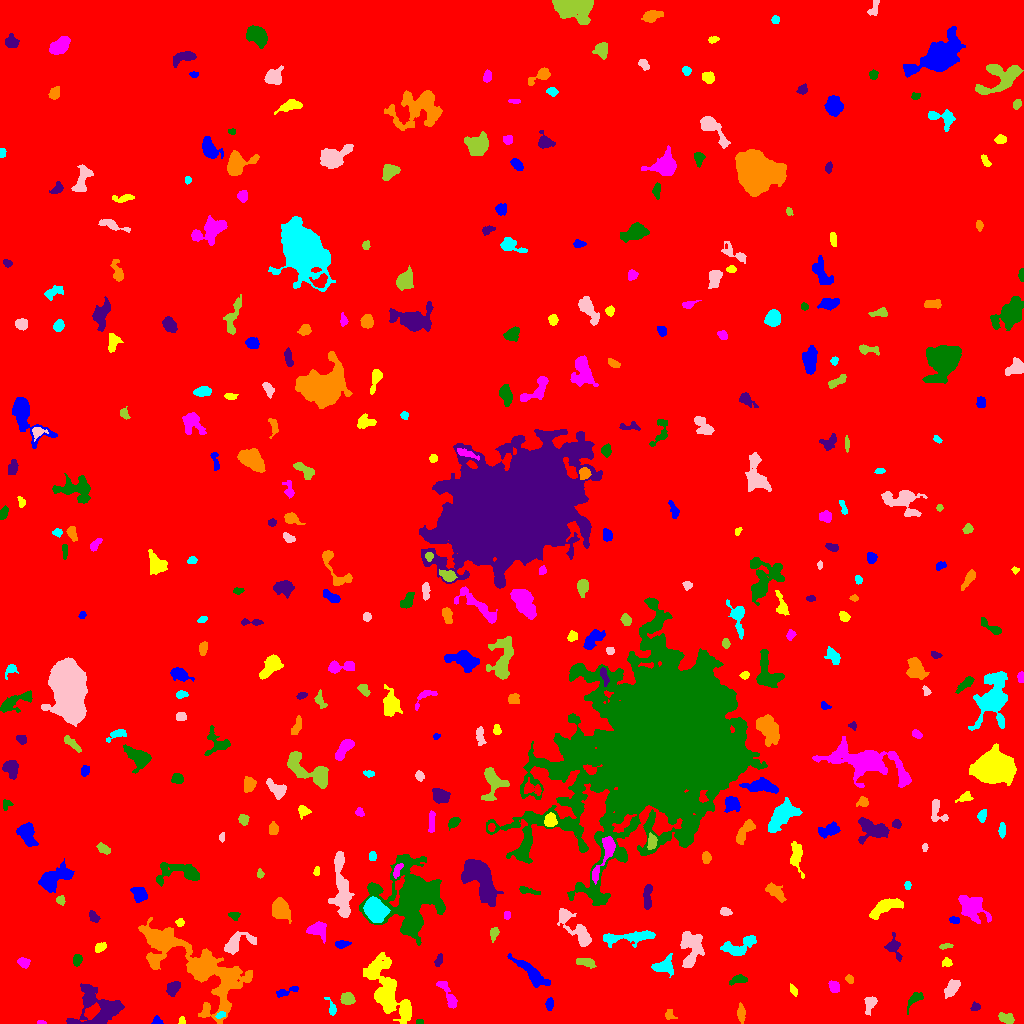

The data file committed next to this chart (first rows):
ID, X, Y, A, B, theta, total_flux, mu_max, mu_median, mu_mean, R_fwhm, R_e, R10, R90, x_start, x_end, y_start, y_end, area, greylevel
0, 505, 472.8, 306.6, 286.9, 0.9422, 2196931, 19.0, 2.0, 2.412, 32.09, 242, 91.59, 396.2, 0, 1023, 0, 1023, 910679, 2.412
1, 157, 2.259, 2.136, 1.931, 0.2647, 162.0, 6.0, 2.0, 2.314, 2.877, 2.326, 0.7979, 3.868, 151, 163, 0, 8, 70, 11.31
2, 181.7, 2.5, 1.973, 1.524, 1.504, 148.0, 6.0, 3.0, 3.02, 2.821, 2.034, 0.7979, 3.385, 178, 185, 0, 7, 49, 12.02
3, 40.85, 0.8861, 1.975, 0.8997, -0.009692, 79.0, 5.0, 2.0, 2.257, 2.185, 1.596, 0.5642, 2.585, 37, 46, 0, 3, 35, 11.26
4, 419.6, 1.422, 1.718, 1.164, -0.01948, 90.0, 6.0, 2.0, 2.368, 2.185, 1.693, 0.5642, 2.821, 416, 423, 0, 4, 38, 11.37
5, 98.13, 15.42, 12.33, 10.07, -0.2436, 3757, 10.0, 4.0, 3.881, 10.42, 9.69, 3.742, 15.32, 66, 124, 0, 40, 968, 10.88
6, 669.3, 8.494, 2.632, 2.204, -0.9434, 166.0, 4.0, 2.0, 1.908, 3.909, 2.764, 1.128, 4.652, 665, 677, 4, 14, 87, 7.908
7, 220.9, 8.492, 2.413, 1.231, 0.301, 118.0, 5.0, 2.0, 1.934, 2.646, 2.111, 0.7979, 3.338, 215, 225, 5, 12, 61, 12.93
8, 870.4, 21.53, 2.769, 2.392, 0.6992, 274.0, 5.0, 1.0, 1.702, 3.949, 3.241, 1.262, 5.078, 864, 877, 8, 27, 161, 9.702
9, 1007, 5.08, 4.068, 2.396, -0.3781, 498.0, 6.0, 3.0, 3.365, 5.67, 3.909, 1.596, 5.944, 998, 1014, 0, 11, 148, 9.365
10, 505.4, 17.4, 5.336, 3.012, -0.3039, 441.0, 5.0, 2.0, 2.384, 4.82, 4.146, 1.596, 6.58, 490, 514, 9, 24, 185, 8.384
11, 549.5, 19.44, 2.976, 1.814, 1.448, 258.0, 6.0, 2.5, 2.804, 3.827, 2.932, 1.128, 4.687, 545, 553, 13, 26, 92, 9.804
12, 387.2, 33.4, 19.02, 7.13, -1.065, 4568, 11.0, 3.0, 3.44, 8.33, 10.76, 3.989, 17.44, 363, 411, 0, 71, 1328, 9.44
13, 448.4, 27.48, 9.148, 2.37, -1.094, 667.0, 7.0, 3.0, 2.85, 5.171, 4.72, 1.784, 7.399, 436, 457, 15, 42, 234, 8.85
14, 914.8, 24.83, 4.962, 2.361, 0.8027, 358.0, 5.0, 2.0, 2.371, 4.406, 3.656, 1.493, 5.997, 907, 923, 9, 31, 151, 8.371
15, 975.5, 16.12, 2.127, 1.465, 0.5444, 94.0, 5.0, 1.0, 1.288, 1.954, 2.111, 0.7979, 3.523, 970, 980, 13, 22, 73, 8.288
16, 740.9, 10.35, 3.494, 1.686, -1.479, 388.0, 8.0, 2.0, 2.917, 3.909, 2.985, 1.128, 4.918, 737, 745, 0, 21, 133, 9.917
17, 331.9, 14.19, 4.015, 1.865, -1.187, 178.0, 5.0, 1.0, 1.745, 2.985, 2.585, 0.9772, 4.406, 324, 336, 8, 26, 102, 12.75
18, 952.5, 36.14, 4.614, 2.657, 0.974, 645.0, 7.0, 3.0, 3.116, 5.046, 4.37, 1.784, 6.887, 944, 960, 25, 44, 207, 9.116
19, 347.4, 25.01, 2.79, 2.712, -0.5591, 441.0, 6.0, 3.0, 2.809, 5.015, 3.568, 1.493, 5.528, 340, 355, 19, 31, 157, 11.81
20, 14.07, 25.56, 5.802, 1.821, -0.1495, 333.0, 6.0, 2.0, 2.345, 4.107, 3.568, 1.262, 5.698, 0, 23, 22, 31, 142, 9.345
21, 287.8, 32.47, 7.015, 1.579, 0.2693, 143.0, 3.0, 1.0, 1.075, 3.656, 3.192, 1.128, 5.015, 276, 298, 26, 37, 133, 8.075
22, 793.8, 32.8, 2.831, 1.452, -1.123, 219.0, 7.0, 2.0, 3.0, 2.932, 2.523, 0.9772, 4.107, 790, 797, 27, 40, 73, 9.0
23, 833.7, 37.31, 3.028, 2.084, -1.093, 425.0, 8.0, 4.0, 3.571, 4.406, 3.192, 1.262, 4.951, 828, 839, 31, 43, 119, 10.57
24, 738.3, 44.12, 4.166, 1.928, 0.1409, 271.0, 5.0, 2.0, 2.038, 3.949, 3.338, 1.262, 5.262, 729, 747, 38, 49, 133, 9.038
25, 173, 35.53, 3.565, 2.663, 0.8311, 823.0, 10.0, 4.0, 4.87, 5.046, 3.868, 1.596, 6.18, 166, 180, 27, 42, 169, 12.87
26, 849.5, 44.09, 2.359, 1.851, -0.8686, 203.0, 5.0, 3.0, 3.076, 3.785, 2.706, 1.128, 4.029, 845, 853, 40, 49, 66, 10.08
27, 663.8, 57.46, 5.402, 3.693, 0.2843, 1131, 10.0, 4.0, 4.268, 6.077, 4.918, 1.871, 7.715, 651, 673, 46, 70, 265, 12.27
28, 690.3, 77.17, 9.698, 5.26, -1.544, 1671, 9.0, 3.0, 3.06, 5.47, 7.024, 2.523, 11.28, 680, 704, 56, 92, 546, 9.06
29, 585.9, 60.48, 5.047, 1.752, -0.1451, 146.0, 3.0, 1.0, 0.9481, 3.385, 3.241, 1.128, 5.323, 576, 596, 55, 65, 154, 7.948
30, 5.875, 60.35, 2.798, 1.843, 0.8593, 168.0, 6.0, 2.0, 2.333, 2.821, 2.394, 0.7979, 4.068, 0, 10, 55, 66, 72, 8.333
31, 533, 48.64, 10.13, 2.801, -0.7288, 1350, 11.0, 3.0, 3.176, 4.687, 5.67, 2.034, 9.356, 507, 550, 36, 70, 425, 10.18
32, 947.1, 60.77, 2.298, 2.023, -0.05977, 208.0, 5.0, 2.0, 2.568, 3.568, 2.706, 1.128, 4.26, 942, 952, 57, 66, 81, 8.568
33, 23.72, 60.8, 2.728, 2.083, -0.3061, 455.0, 9.0, 4.0, 4.062, 3.868, 3.038, 1.262, 4.82, 17, 30, 55, 66, 112, 11.06
34, 77.22, 63.56, 2.56, 1.996, 1.248, 342.0, 8.0, 3.0, 3.386, 3.785, 2.877, 1.128, 4.583, 73, 82, 57, 69, 101, 11.39
35, 438.5, 62.74, 2.917, 1.53, 1.226, 88.0, 3.0, 1.0, 1.035, 2.706, 2.523, 0.9772, 4.146, 434, 442, 57, 70, 85, 8.035
36, 200.3, 53.53, 32.42, 14.33, -0.5979, 13562, 13.0, 5.0, 5.257, 13.62, 17.1, 6.408, 25.92, 138, 252, 0, 106, 2580, 9.257
37, 739.2, 76.7, 9.582, 3.917, 0.3712, 1246, 8.0, 3.0, 3.349, 7.225, 6.155, 2.326, 9.541, 720, 756, 68, 88, 372, 9.349
38, 236.8, 80.54, 8.899, 4.283, 0.423, 1563, 11.0, 4.0, 4.57, 5.67, 5.944, 2.185, 9.322, 224, 256, 69, 92, 342, 11.57
39, 945.4, 77.22, 3.255, 1.206, 0.1035, 213.0, 6.0, 3.0, 3.132, 3.656, 2.523, 0.9772, 3.909, 939, 953, 74, 80, 68, 10.13
40, 998.9, 76.4, 9.597, 1.69, 0.1309, 399.0, 4.0, 2.0, 2.015, 6.699, 4.652, 1.954, 7.024, 982, 1023, 71, 81, 198, 8.015
41, 341.5, 79.31, 3.379, 1.758, 0.07746, 303.0, 7.0, 3.0, 2.913, 3.478, 3.038, 1.128, 4.787, 335, 351, 75, 83, 104, 12.91
42, 99.9, 76.08, 3.104, 2.037, 0.5787, 383.0, 6.0, 4.0, 3.83, 4.853, 3.29, 1.382, 4.886, 95, 106, 71, 81, 100, 11.83
43, 317, 94.24, 4.402, 3.488, -0.1349, 965.0, 9.0, 3.0, 3.876, 5.528, 4.514, 1.784, 7.313, 306, 326, 80, 102, 249, 11.88
44, 410.7, 126.4, 15.27, 14.51, 1.036, 20994, 40.0, 5.0, 7.413, 8.667, 12.67, 4.297, 24.89, 359, 445, 78, 169, 2832, 12.41
45, 893.9, 75.63, 6.128, 3.159, -1.251, 433.0, 5.0, 2.0, 2.062, 5.232, 4.297, 1.784, 6.555, 884, 902, 62, 91, 210, 9.062
46, 162.1, 83.44, 7.529, 2.926, -0.553, 1071, 9.0, 3.0, 3.5, 5.412, 5.171, 1.954, 8.406, 142, 174, 73, 95, 306, 13.5
47, 629.5, 86.08, 14.9, 2.65, 0.08917, 1020, 6.0, 2.0, 2.287, 7.736, 6.457, 2.459, 10.05, 603, 655, 76, 93, 446, 10.29
48, 575.3, 94.79, 13.61, 3.625, -0.8382, 1605, 8.0, 3.0, 3.276, 7.999, 6.58, 2.646, 10.66, 557, 591, 77, 115, 490, 9.276
49, 493.7, 90.36, 3.074, 1.999, 1.326, 321.0, 7.0, 3.0, 3.147, 3.523, 3.038, 1.128, 4.82, 490, 499, 81, 96, 102, 11.15
50, 545.4, 106.7, 3.047, 1.213, 1.541, 180.0, 5.0, 3.0, 2.535, 3.385, 2.394, 0.9772, 3.7, 543, 548, 100, 113, 71, 9.535
51, 954.3, 103.7, 2.631, 1.57, -0.2113, 195.0, 8.0, 3.0, 2.746, 2.111, 2.523, 0.7979, 3.989, 949, 959, 100, 107, 71, 10.75
52, 179.5, 101.2, 1.896, 1.779, 1.382, 161.0, 5.0, 2.0, 2.516, 3.141, 2.394, 0.9772, 3.7, 175, 184, 97, 105, 64, 11.52
53, 506.9, 108.2, 1.927, 1.581, 1.559, 138.0, 5.0, 2.0, 2.464, 2.877, 2.257, 0.7979, 3.523, 504, 510, 104, 112, 56, 11.46
54, 234.3, 107.8, 2.471, 1.897, -0.2005, 140.0, 4.0, 2.0, 1.728, 3.613, 2.585, 0.9772, 4.297, 228, 240, 103, 111, 81, 8.728
55, 93.62, 106.5, 3.04, 1.831, -0.977, 223.0, 5.0, 2.0, 2.23, 3.568, 2.985, 1.128, 4.652, 89, 100, 101, 113, 100, 12.23
56, 281, 113.8, 5.357, 3.971, -1.098, 1118, 7.0, 3.0, 3.222, 6.864, 5.754, 2.326, 9.009, 272, 291, 100, 126, 347, 9.222
57, 374.5, 113.5, 5.681, 4.314, -1.075, 4196, 22.0, 8.0, 8.852, 7.506, 6.257, 2.523, 10.09, 363, 390, 101, 127, 474, 19.85
58, 725.6, 111.8, 2.653, 1.665, -0.0832, 186.0, 5.0, 2.0, 2.09, 3.432, 2.706, 0.9772, 4.184, 720, 732, 108, 116, 89, 10.09
59, 60.44, 123.5, 2.214, 1.955, -1.33, 214.0, 6.0, 3.0, 2.853, 3.568, 2.585, 0.9772, 4.068, 56, 65, 118, 128, 75, 12.85
... 331 more rows
